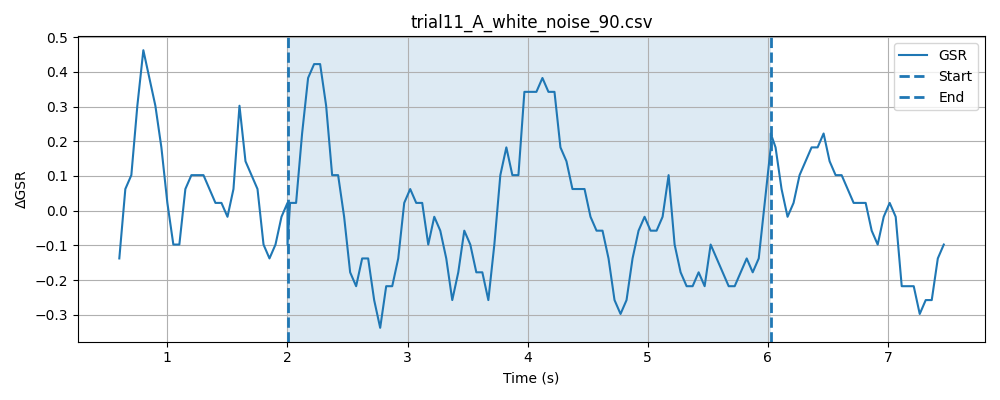

The file beside this chart, header and first rows:
timestamp, elapsed_sec, gsr_raw, phase
1777633250, 0.008883, 1434, baseline
1777633250, 0.05892, 1437, baseline
1777633250, 0.1091, 1435, baseline
1777633250, 0.1592, 1435, baseline
1777633250, 0.2092, 1438, baseline
1777633250, 0.2592, 1440, baseline
1777633250, 0.3092, 1437, baseline
1777633250, 0.3593, 1437, baseline
1777633251, 0.4093, 1438, baseline
1777633251, 0.4593, 1437, baseline
1777633251, 0.5093, 1435, baseline
1777633251, 0.5593, 1439, baseline
1777633251, 0.6093, 1438, baseline
1777633251, 0.6595, 1437, baseline
1777633251, 0.7095, 1439, baseline
1777633251, 0.7595, 1437, baseline
1777633251, 0.8094, 1436, baseline
1777633251, 0.8595, 1436, baseline
1777633251, 0.9095, 1436, baseline
1777633251, 0.9596, 1434, baseline
1777633251, 1.009, 1439, baseline
1777633251, 1.059, 1437, baseline
1777633251, 1.109, 1436, baseline
1777633251, 1.159, 1438, baseline
1777633251, 1.21, 1439, baseline
1777633251, 1.26, 1439, baseline
1777633251, 1.31, 1438, baseline
1777633251, 1.36, 1440, baseline
1777633252, 1.41, 1439, baseline
1777633252, 1.46, 1436, baseline
1777633252, 1.51, 1438, baseline
1777633252, 1.56, 1434, baseline
1777633252, 1.61, 1433, baseline
1777633252, 1.66, 1435, baseline
1777633252, 1.71, 1437, baseline
1777633252, 1.76, 1439, baseline
1777633252, 1.81, 1440, baseline
1777633252, 1.86, 1438, baseline
1777633252, 1.91, 1437, baseline
1777633252, 1.96, 1438, baseline
1777633252, 2.01, 1436, baseline
1777633252, 0.07496, 1436, stimulus
1777633252, 0.09616, 1435, stimulus
1777633252, 0.1464, 1438, stimulus
1777633252, 0.1965, 1440, stimulus
1777633252, 0.2464, 1435, stimulus
1777633252, 0.2965, 1436, stimulus
1777633252, 0.3466, 1435, stimulus
1777633253, 0.3966, 1434, stimulus
1777633253, 0.4465, 1438, stimulus
1777633253, 0.4964, 1440, stimulus
1777633253, 0.5464, 1440, stimulus
1777633253, 0.5965, 1441, stimulus
1777633253, 0.6463, 1436, stimulus
1777633253, 0.6965, 1439, stimulus
1777633253, 0.7464, 1438, stimulus
1777633253, 0.7964, 1439, stimulus
1777633253, 0.8466, 1437, stimulus
1777633253, 0.8966, 1436, stimulus
1777633253, 0.9468, 1437, stimulus
... 106 more rows
